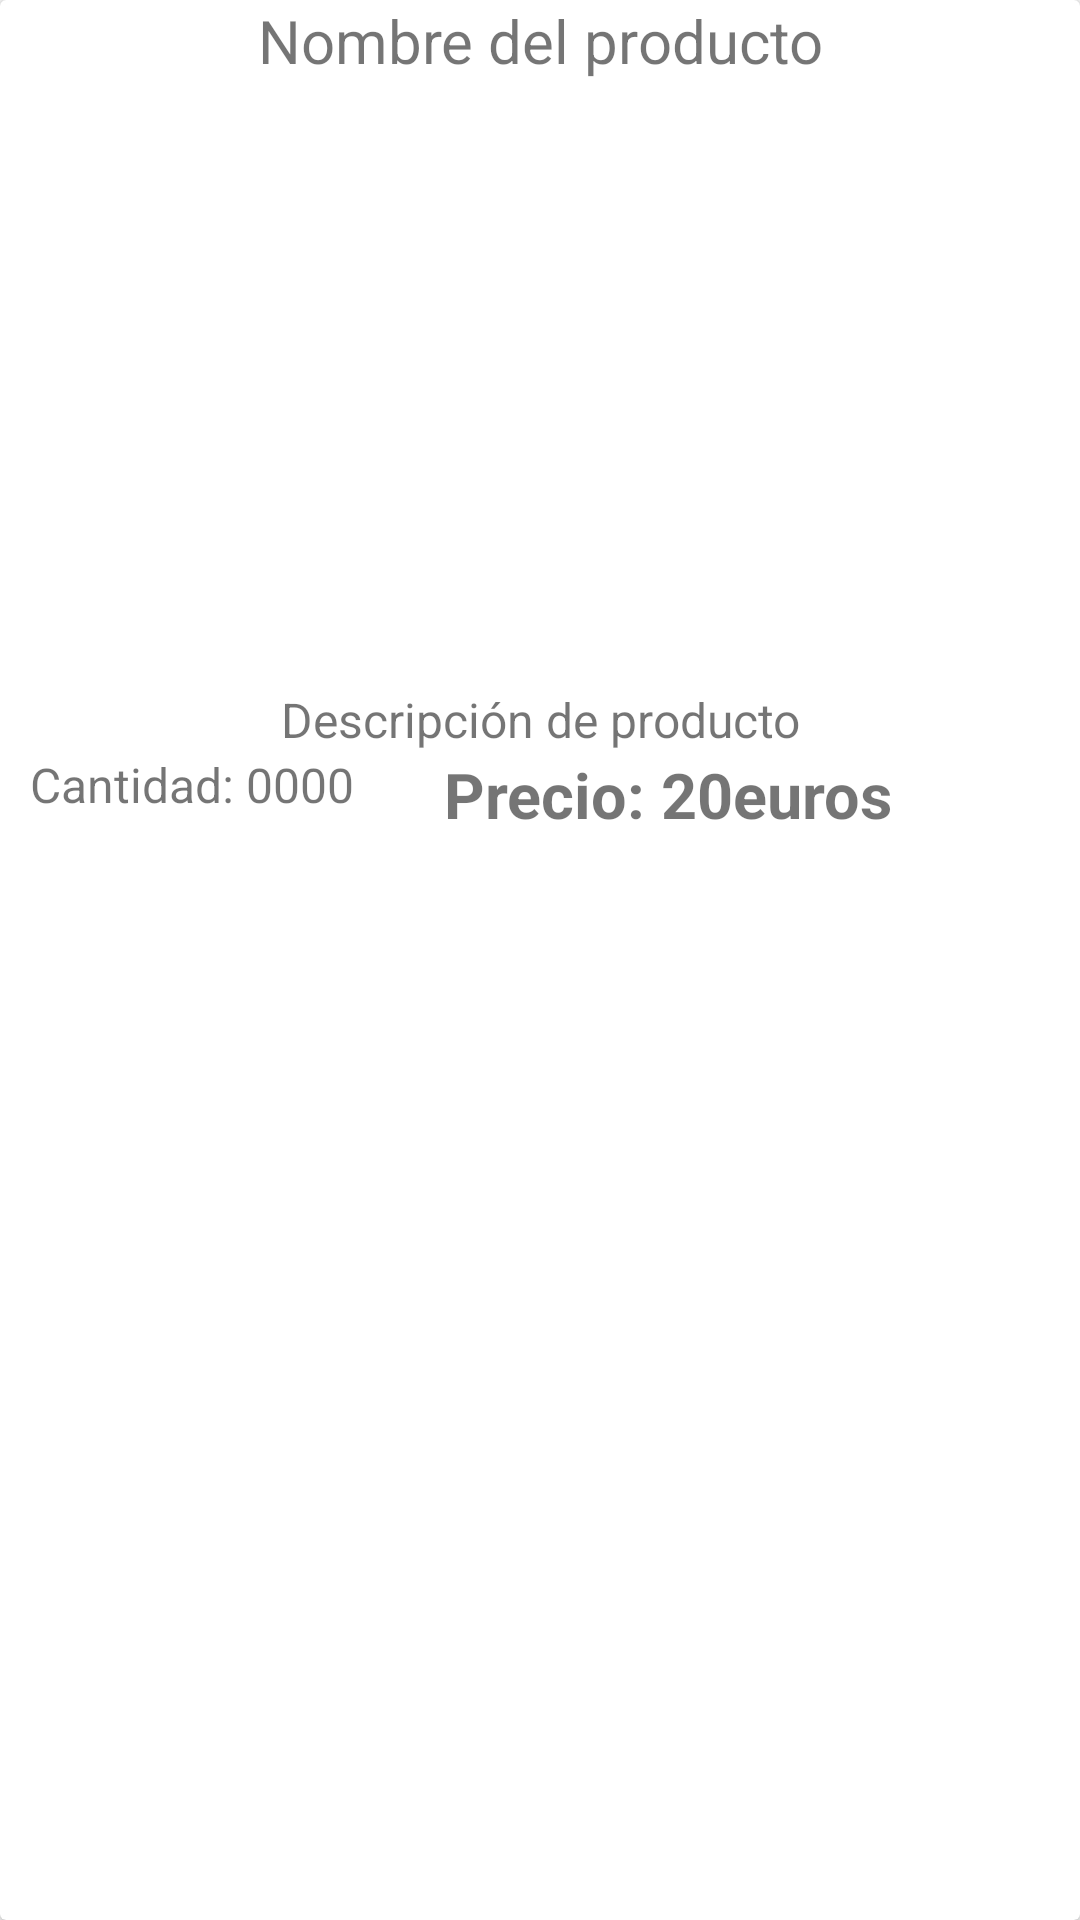

Reconstruct the res/layout file that produces this screen, plus the resources it refers to.
<!-- AndroidManifest.xml: application theme Theme.PickAClothAPP.NoActionBar -->
<!-- res/layout/productos_item_layout.xml -->
<?xml version="1.0" encoding="utf-8"?>
<androidx.cardview.widget.CardView

    xmlns:android="http://schemas.android.com/apk/res/android"
    android:layout_width="match_parent"
    android:layout_height="wrap_content"
    xmlns:app="http://schemas.android.com/apk/res-auto"
    android:orientation="vertical"
    android:layout_marginTop="20dp"
    android:layout_marginStart="15dp"
    android:layout_marginEnd="15dp"
    app:cardMaxElevation="15dp">

    <RelativeLayout
        android:layout_width="match_parent"
        android:layout_height="match_parent">

        <TextView
            android:id="@+id/producto_nombre"
            android:layout_width="match_parent"
            android:layout_height="wrap_content"
            android:text="Nombre del producto"
            android:textAlignment="center"
            android:textSize="20dp"/>

        <ImageView
            android:id="@+id/producto_imagen"
            android:layout_width="match_parent"
            android:layout_height="200dp"
            android:layout_below="@id/producto_nombre"
            android:scaleType="centerCrop"
            android:layout_marginTop="2dp"/>

        <TextView
            android:id="@+id/producto_descripcion"
            android:layout_width="match_parent"
            android:layout_height="wrap_content"
            android:layout_below="@id/producto_imagen"
            android:textAlignment="center"
            android:textSize="16dp"
            android:text="Descripción de producto"/>

        <TextView
            android:id="@+id/producto_cantidad"
            android:layout_width="wrap_content"
            android:layout_height="wrap_content"
            android:layout_marginStart="10dp"
            android:layout_below="@id/producto_descripcion"
            android:textAlignment="center"
            android:textSize="16dp"
            android:text="Cantidad: 0000"/>

        <TextView
            android:id="@+id/producto_precio"
            android:layout_width="wrap_content"
            android:layout_height="wrap_content"
            android:layout_below="@id/producto_descripcion"
            android:layout_toEndOf="@id/producto_cantidad"
            android:layout_marginStart="30dp"
            android:textAlignment="center"
            android:textStyle="bold"
            android:textSize="21dp"
            android:text="Precio: 20euros"/>



    </RelativeLayout>

</androidx.cardview.widget.CardView>
<!-- resources referenced by this layout -->
<resources>
  <style name="Theme.PickAClothAPP.NoActionBar">
  
          <item name="windowActionBar">false</item>
          <item name="windowNoTitle">true</item>
  
      </style>
</resources>
